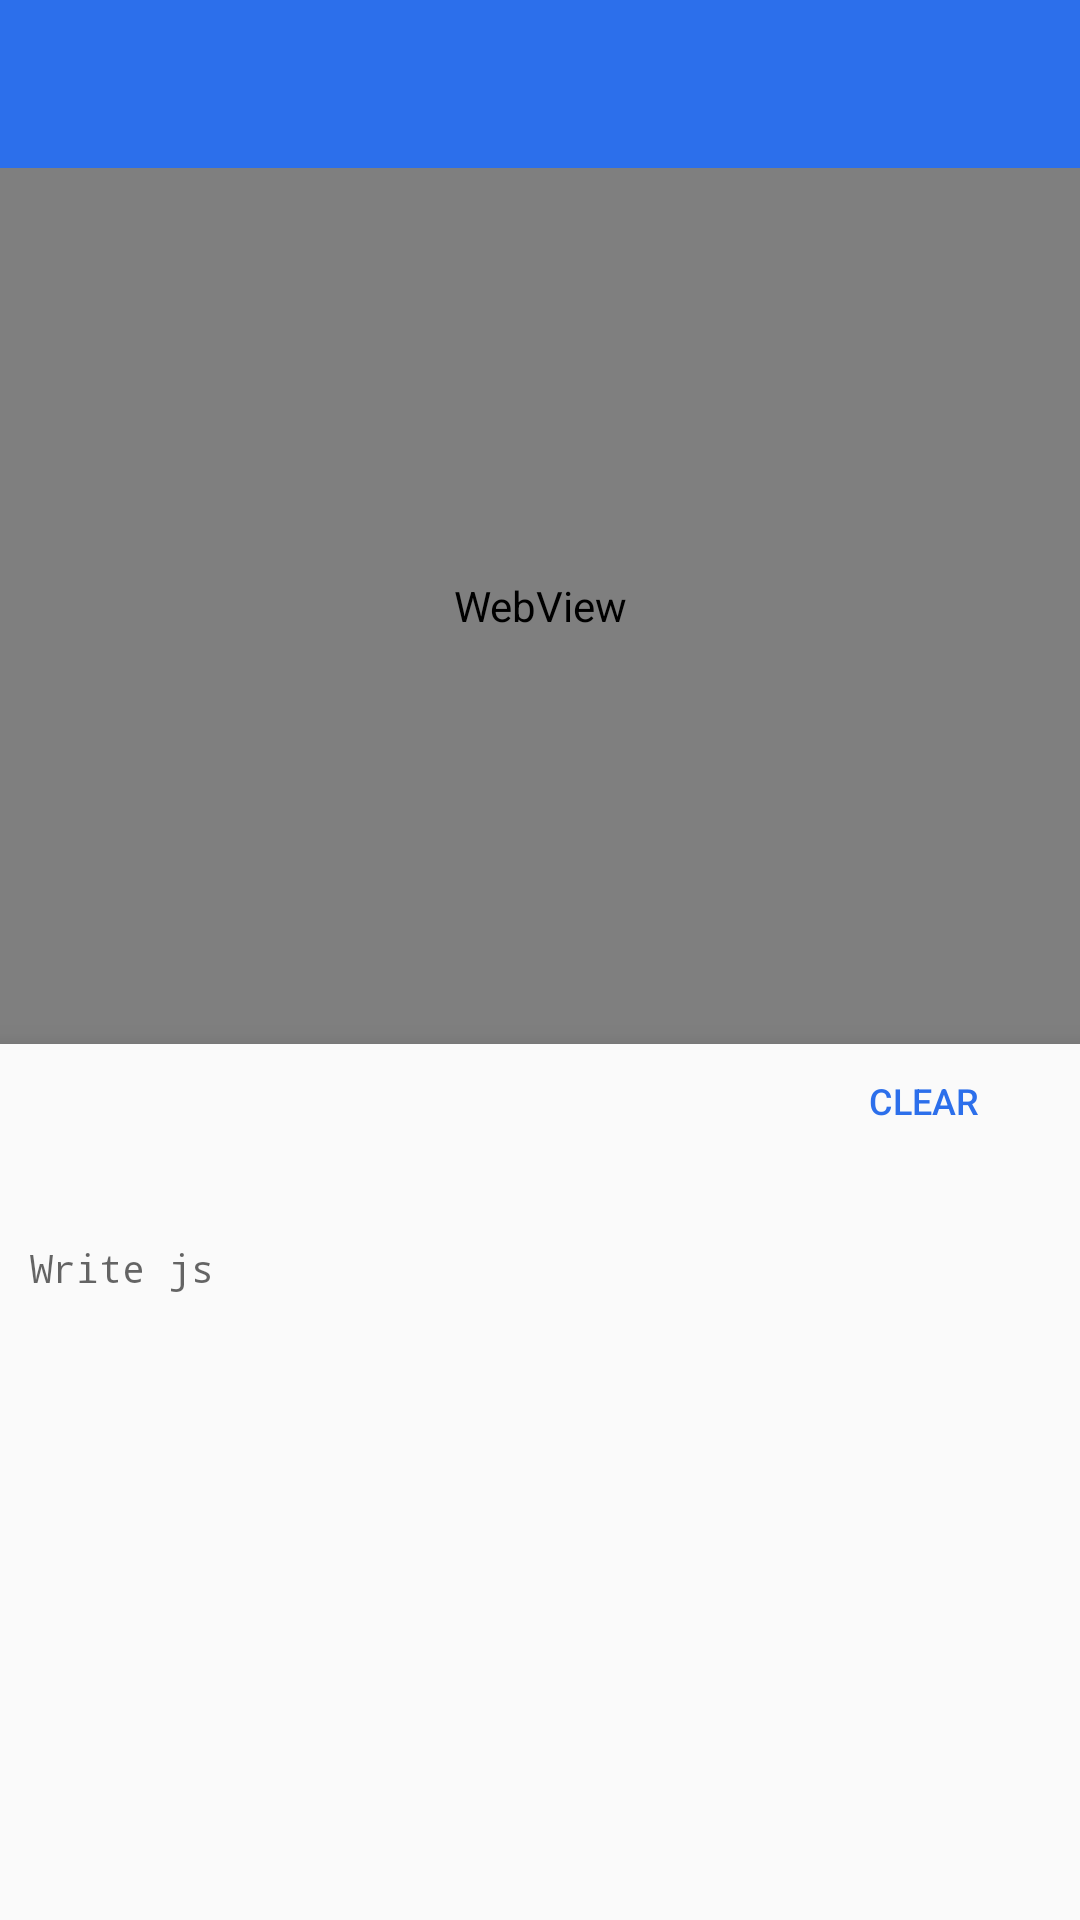

Reconstruct the res/layout file that produces this screen, plus the resources it refers to.
<!-- AndroidManifest.xml: application theme AppTheme -->
<!-- res/layout/activity_run.xml -->
<?xml version="1.0" encoding="utf-8"?>
<LinearLayout
    xmlns:android="http://schemas.android.com/apk/res/android"
    android:layout_width="fill_parent"
    android:layout_height="fill_parent"
    android:orientation="vertical">

    <include
        layout="@layout/include_toolbar"/>

    <LinearLayout
        android:layout_height="match_parent"
        android:layout_width="match_parent"
        android:orientation="vertical">

        <WebView
            android:id="@+id/webView"
            android:layout_height="match_parent"
            android:layout_width="match_parent"
            android:layout_weight="1.0"/>

        <LinearLayout
            android:layout_height="match_parent"
            android:layout_width="match_parent"
            android:orientation="vertical"
            android:background="?android:attr/windowBackground"
            android:id="@+id/linConsole"
            android:layout_weight="1.0"
            android:elevation="10dp">

            <LinearLayout
                android:layout_height="wrap_content"
                android:layout_width="match_parent"
                android:orientation="horizontal"
                android:gravity="right|center_vertical">

                <Button
                    style="?android:attr/buttonBarButtonStyle"
                    android:layout_height="38dp"
                    android:layout_width="wrap_content"
                    android:text="Clear"
                    android:padding="0dp"
                    android:textSize="12sp"
                    android:id="@+id/clearConsole"/>

                <ImageView
                    android:layout_height="wrap_content"
                    android:layout_width="wrap_content"
                    android:src="@drawable/baseline_close_black_18"
                    android:id="@+id/closeConsole"
                    android:tint="?attr/colorControlNormal"
                    android:padding="10dp"/>

            </LinearLayout>

            <ScrollView
                android:layout_height="match_parent"
                android:layout_width="match_parent">

                <LinearLayout
                    android:layout_height="match_parent"
                    android:layout_width="match_parent"
                    android:orientation="vertical">

                    <TextView
                        android:layout_height="wrap_content"
                        android:layout_width="wrap_content"
                        android:id="@+id/textConsole"
                        android:layout_marginLeft="10dp"
                        android:layout_marginTop="10dp"
                        android:typeface="monospace"
                        android:textSize="13sp"/>

                    <LinearLayout
                        android:layout_height="wrap_content"
                        android:layout_width="match_parent"
                        android:orientation="horizontal">

                        <EditText
                            android:layout_height="wrap_content"
                            android:layout_width="match_parent"
                            android:typeface="monospace"
                            android:padding="0dp"
                            android:hint="Write js"
                            android:textSize="13sp"
                            android:id="@+id/editConsole"
                            android:singleLine="true"
                            android:maxLines="1"
                            android:ems="10"
                            android:background="@android:color/transparent"
                            android:paddingBottom="10dp"
                            android:layout_marginLeft="10dp"/>

                    </LinearLayout>

                </LinearLayout>

            </ScrollView>

        </LinearLayout>

    </LinearLayout>

</LinearLayout>
<!-- res/layout/include_toolbar.xml (included above) -->
<com.google.android.material.appbar.AppBarLayout
	xmlns:android="http://schemas.android.com/apk/res/android"
	xmlns:app="http://schemas.android.com/apk/res-auto"
	android:id="@+id/app_bar" 
	android:layout_width="match_parent" 
	android:layout_height="wrap_content" >

	<androidx.appcompat.widget.Toolbar
		android:id="@+id/toolbar" 
		android:layout_width="match_parent" 
		android:layout_height="?attr/actionBarSize"
		app:theme="@style/ThemeOverlay.AppCompat.Dark"/>

</com.google.android.material.appbar.AppBarLayout>
<!-- resources referenced by this layout -->
<resources>
  <style name="AppTheme" parent="Theme.AppCompat.DayNight.NoActionBar">
  		<item name="colorPrimary">@color/colorPrimary</item>
  		<item name="colorPrimaryDark">@color/colorPrimaryDark</item>
  		<item name="colorAccent">@color/colorAccent</item>
  
  		<item name="android:windowBackground">@color/windowBackground</item>
  		<item name="android:navigationBarColor" tools:ignore="NewApi">@color/navigationBarColor</item>
  		<item name="android:windowLightStatusBar" tools:ignore="NewApi">false</item>
  		<item name="android:windowTranslucentStatus">false</item>
  		<item name="android:alertDialogTheme">@style/AlertDialog</item>
  	</style>
  <color name="colorPrimary">#FF2C6FEB</color>
  <color name="colorPrimaryDark">#FF2C6FEB</color>
  <color name="colorAccent">#FF2C6FEB</color>
  <color name="windowBackground">#FFFAFAFA</color>
  <color name="navigationBarColor">#FF000000</color>
  <style name="AlertDialog" parent="Theme.AppCompat.DayNight.Dialog.Alert">
  		<item name="colorAccent">@color/colorAccent</item>
  		<item name="android:textColorPrimary">@color/dialogTextColorPrimary</item>
  		<item name="android:background">@color/backgroundDialog</item>
  	</style>
  <color name="dialogTextColorPrimary">#FF000000</color>
  <color name="backgroundDialog">#FFFAFAFA</color>
</resources>
